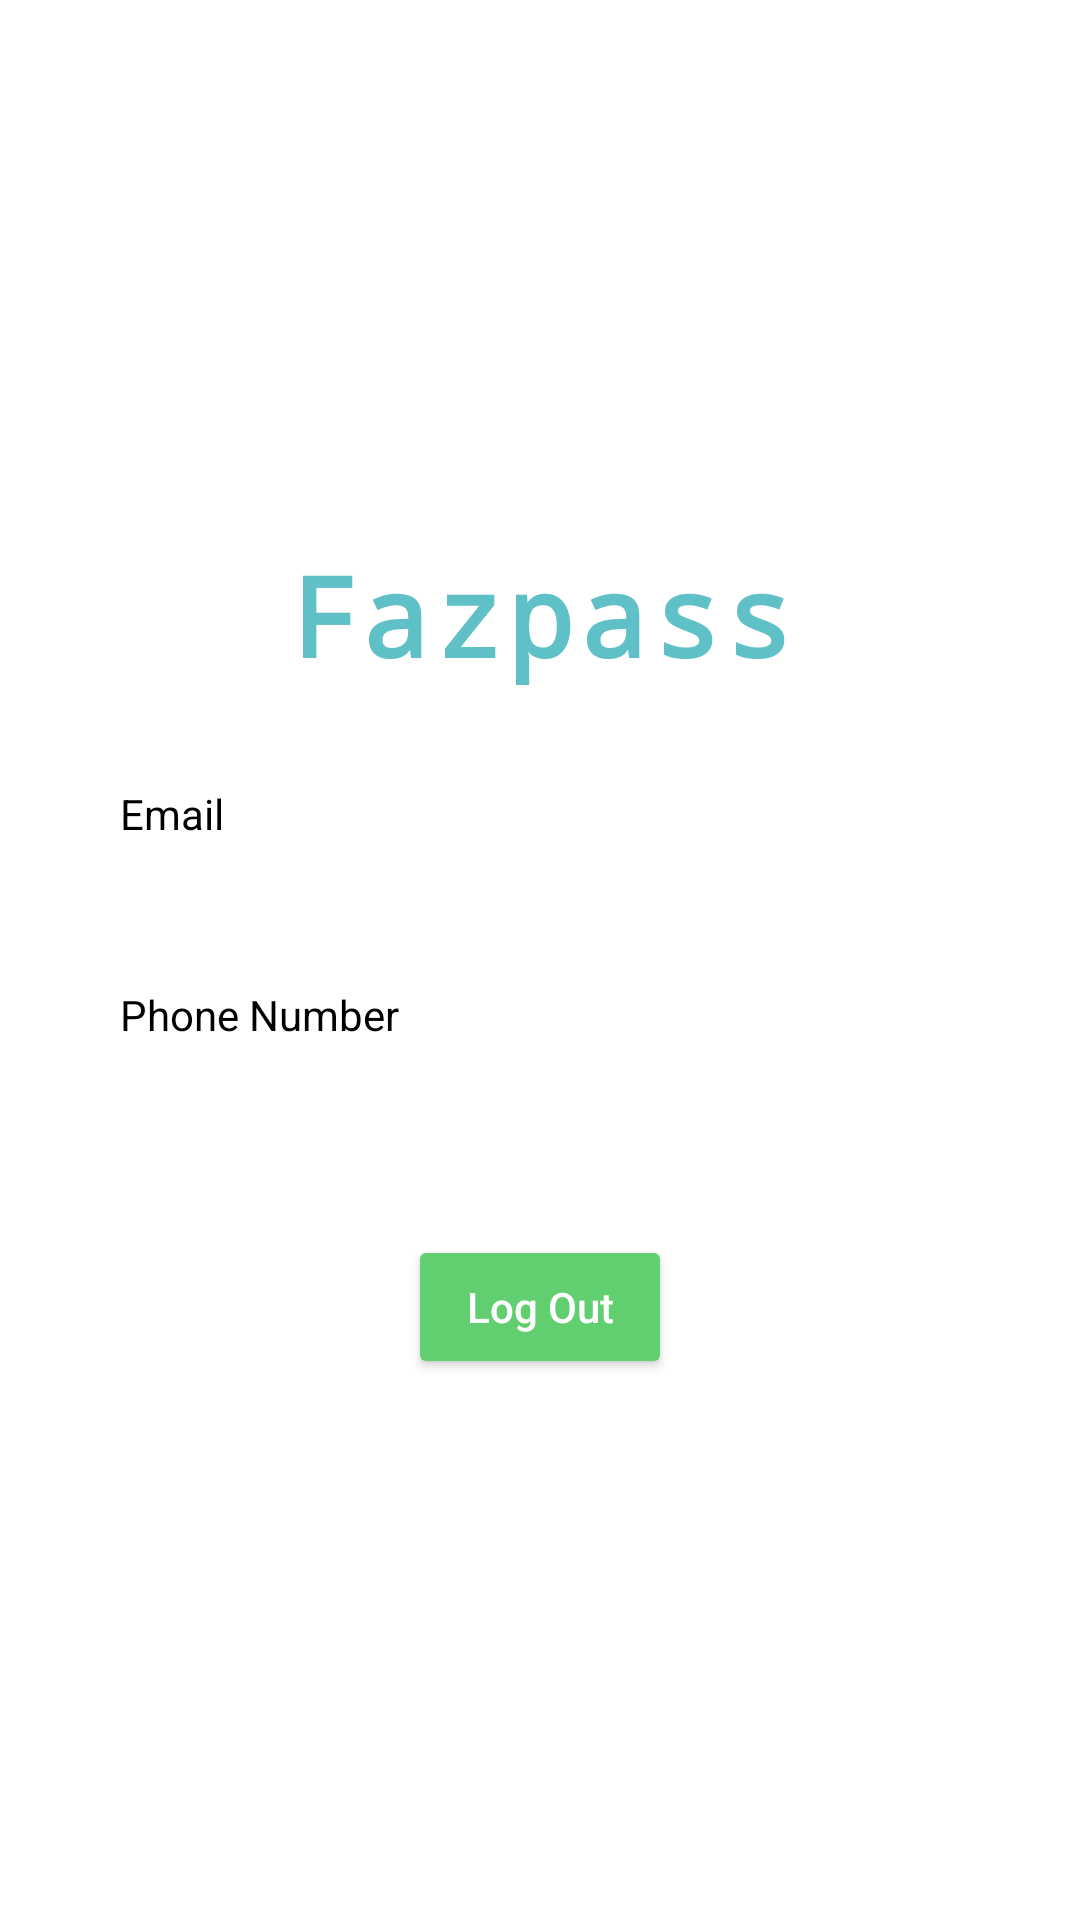

Here is an Android app screen rendered from its layout file. Give the layout XML and the strings, colors and styles it references.
<!-- AndroidManifest.xml: application theme Theme.FazpassCommercial -->
<!-- res/layout/fragment_profile.xml -->
<?xml version="1.0" encoding="utf-8"?>
<LinearLayout xmlns:android="http://schemas.android.com/apk/res/android"
    android:layout_width="wrap_content"
    android:layout_height="wrap_content"
    android:background="@color/bg_scaffold"
    android:gravity="center"
    android:orientation="vertical"
    android:padding="40dp">

    <TextView
        android:id="@+id/title_txt3"
        style="@style/AppTitle"
        android:layout_width="wrap_content"
        android:layout_height="wrap_content"
        android:layout_marginHorizontal="24dp"
        android:layout_marginBottom="32dp"
        android:textSize="18pt" />

    <TextView
        android:layout_width="match_parent"
        android:layout_height="wrap_content"
        android:text="Email"
        android:textColor="@color/default_text_color" />

    <TextView
        android:id="@+id/email_text"
        android:layout_width="match_parent"
        android:layout_height="wrap_content"
        android:minHeight="48dp"
        android:textStyle="bold"
        android:textSize="16sp"
        android:textColor="@color/black" />

    <TextView
        android:layout_width="match_parent"
        android:layout_height="wrap_content"
        android:text="Phone Number"
        android:textColor="@color/default_text_color" />

    <TextView
        android:id="@+id/phone_text"
        android:layout_width="match_parent"
        android:layout_height="wrap_content"
        android:minHeight="48dp"
        android:textStyle="bold"
        android:textSize="16sp"
        android:textColor="@color/black" />

    <Button
        android:id="@+id/logout_btn"
        style="@style/ElevatedButton"
        android:layout_width="wrap_content"
        android:layout_height="wrap_content"
        android:layout_marginTop="16dp"
        android:backgroundTint="#FF0000"
        android:text="@string/log_out" />

</LinearLayout>
<!-- resources referenced by this layout -->
<resources>
  <color name="bg_scaffold">@color/white</color>
  <color name="black">#FF000000</color>
  <color name="default_text_color">#000000</color>
  <string name="log_out">Log Out</string>
  <style name="AppTitle">
          <item name="android:text">@string/app_name</item>
          <item name="android:textSize">15pt</item>
          <item name="android:textColor">@color/primary</item>
          <item name="android:letterSpacing">0.05</item>
          <item name="android:textStyle">bold</item>
          <item name="android:fontFamily">monospace</item>
          <item name="android:textAlignment">center</item>
      </style>
  <style name="ElevatedButton">
          <item name="android:padding">10dp</item>
          <item name="android:paddingStart">18dp</item>
          <item name="android:paddingEnd">18dp</item>
          <item name="android:layout_width">wrap_content</item>
          <item name="android:layout_height">wrap_content</item>
          <item name="rippleColor">@color/primary_variant</item>
          <item name="backgroundTint">@color/elevated_button_bg_color</item>
          <item name="android:textColor">@color/elevated_button_text_color</item>
          <item name="textAllCaps">false</item>
          <item name="cornerRadius">2dp</item>
      </style>
  <style name="Theme.FazpassCommercial" parent="Theme.MaterialComponents.DayNight.NoActionBar">
          
          <item name="colorPrimary">@color/primary</item>
          <item name="colorPrimaryVariant">@color/primary_variant</item>
          <item name="colorOnPrimary">@color/white</item>
          
          <item name="colorSecondary">@color/secondary</item>
          <item name="colorSecondaryVariant">@color/secondary_variant</item>
          <item name="colorOnSecondary">@color/black</item>
          
          <item name="android:statusBarColor">?attr/colorPrimaryVariant</item>
          
          <item name="android:textColorSecondary">@color/primary</item>
      </style>
  <color name="white">#FFFFFFFF</color>
  <string name="app_name" translatable="false">Fazpass</string>
  <color name="primary">#5FC1C7</color>
  <color name="primary_variant">#30776F</color>
  <color name="secondary">#61CE70</color>
  <color name="secondary_variant">#14261C</color>
</resources>
